Image classification data set "pet_clean" (anirudhb2001/Healpaws on GitHub). Class labels (7): dental disease, kennel cough, mange, parvovirus, skin allergy, tick infestation, worm infection.

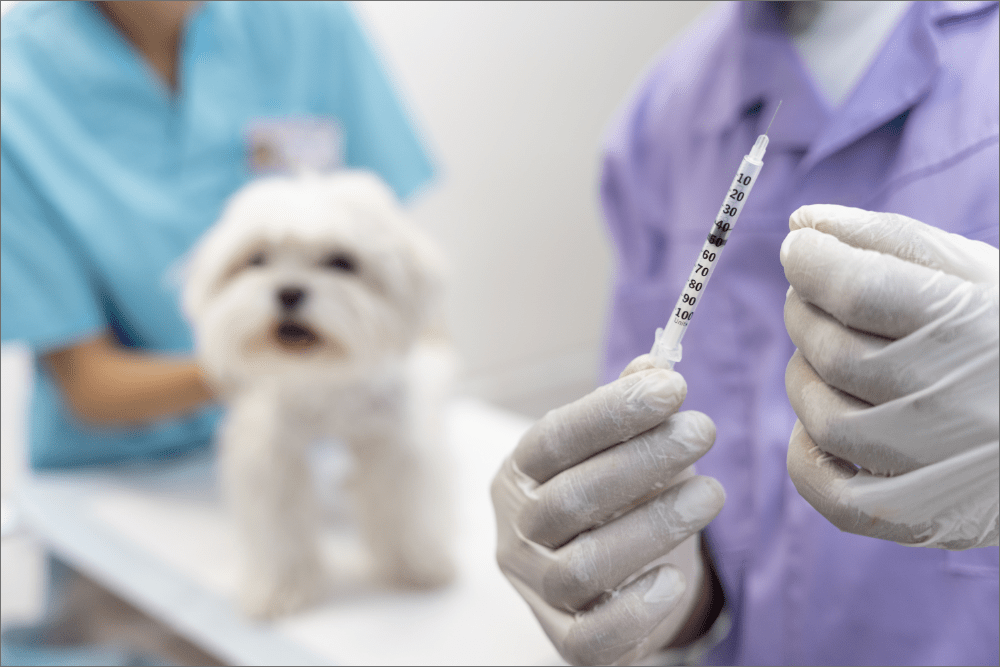
Label: parvovirus

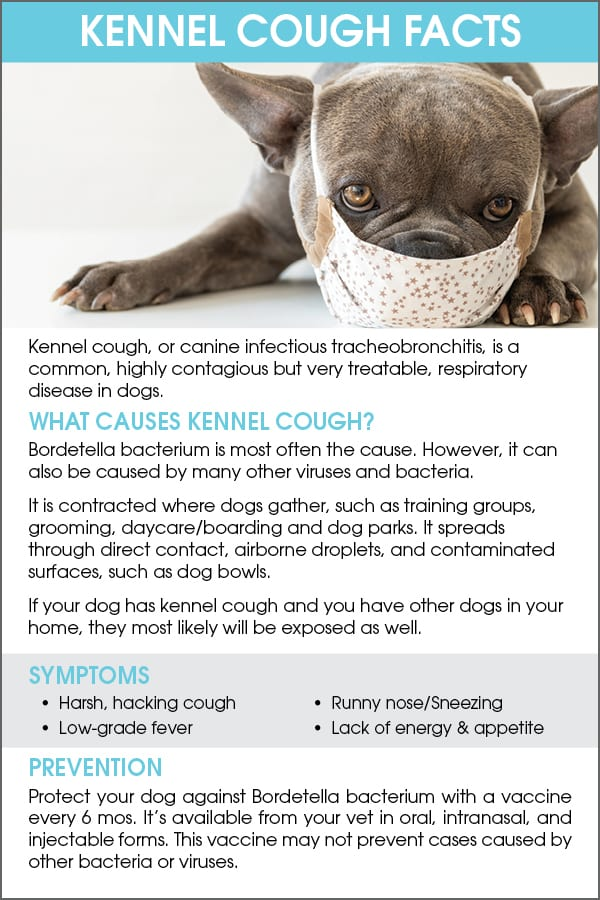
Label: kennel cough

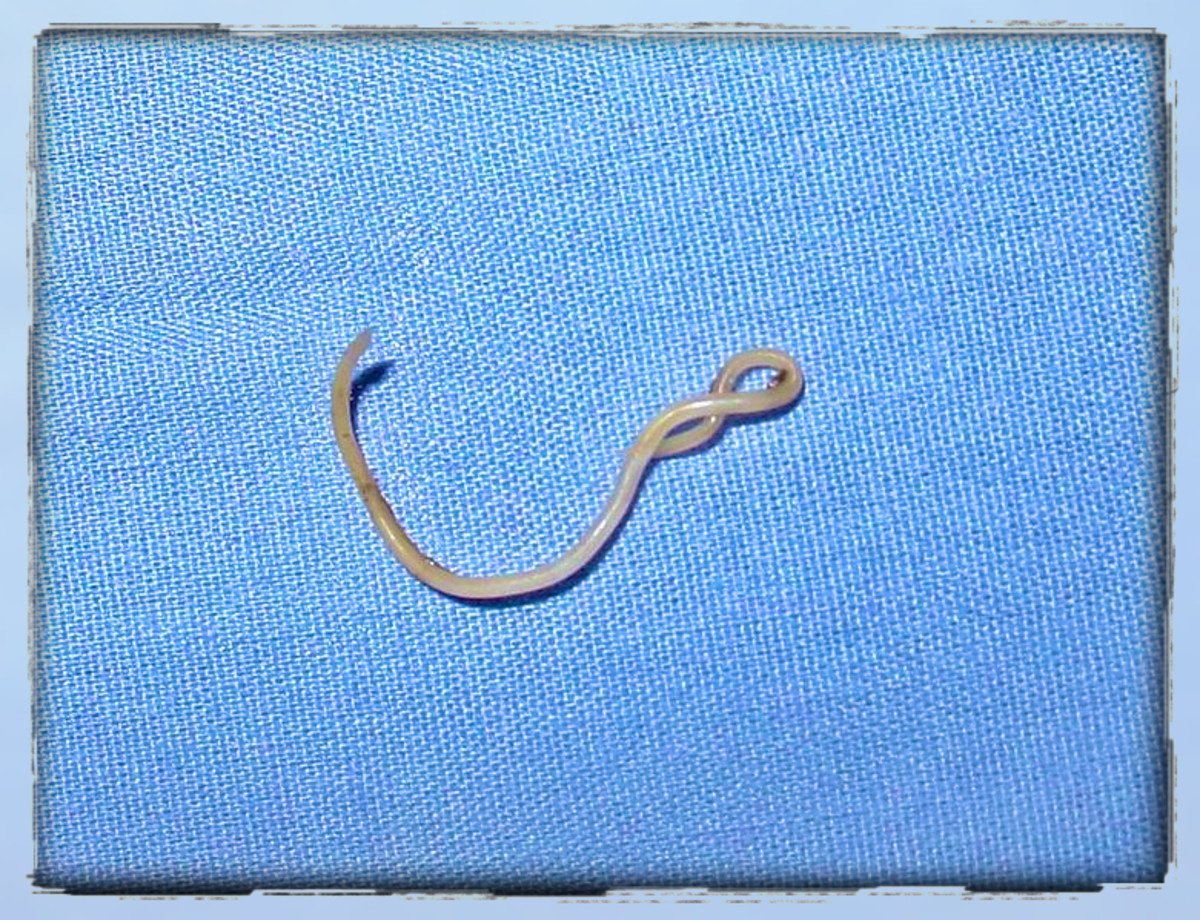
Label: worm infection

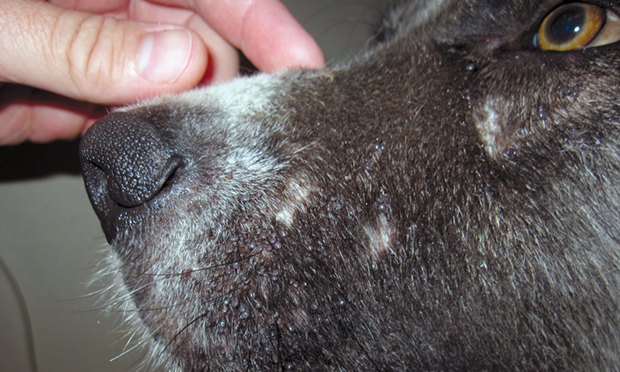
Label: tick infestation

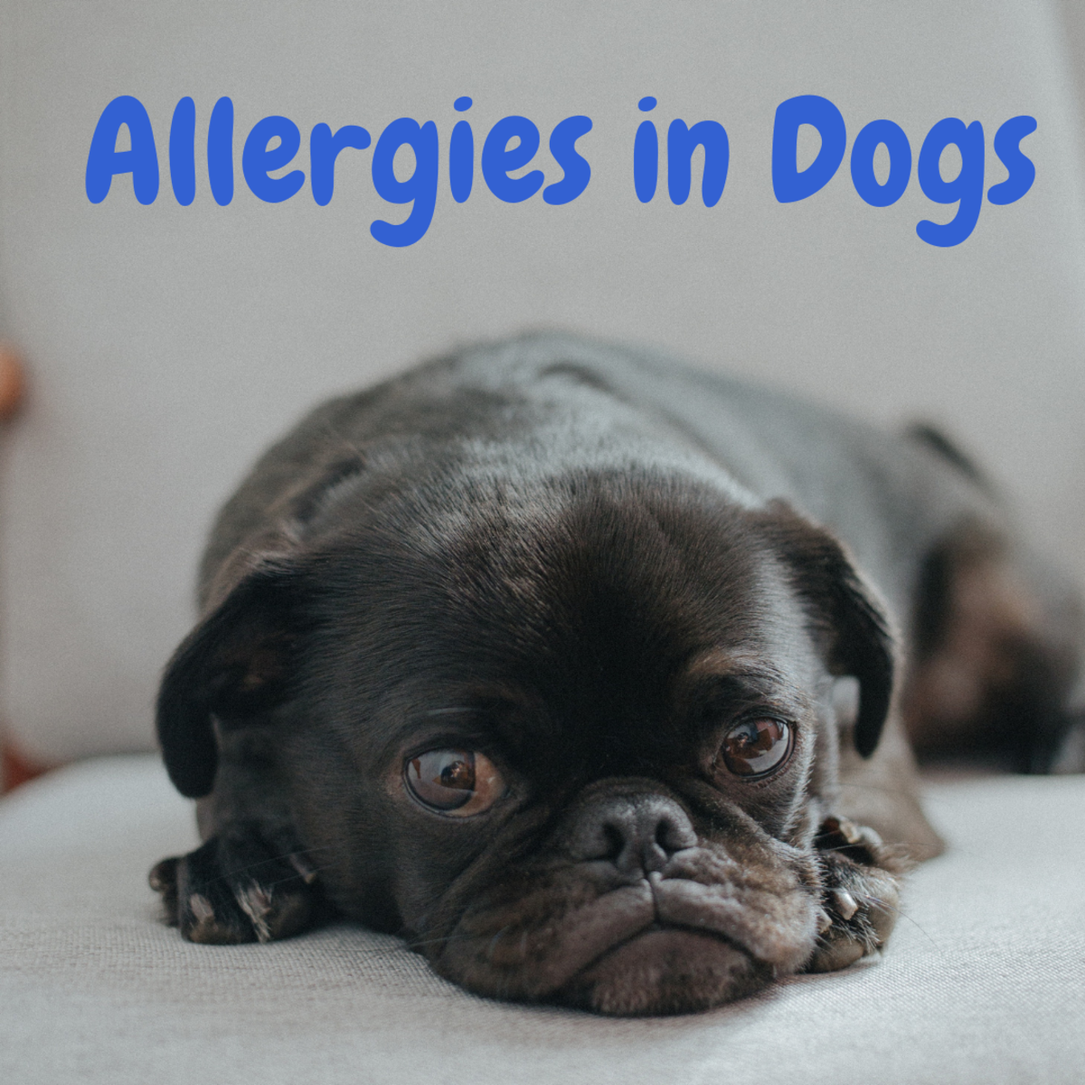
Label: skin allergy

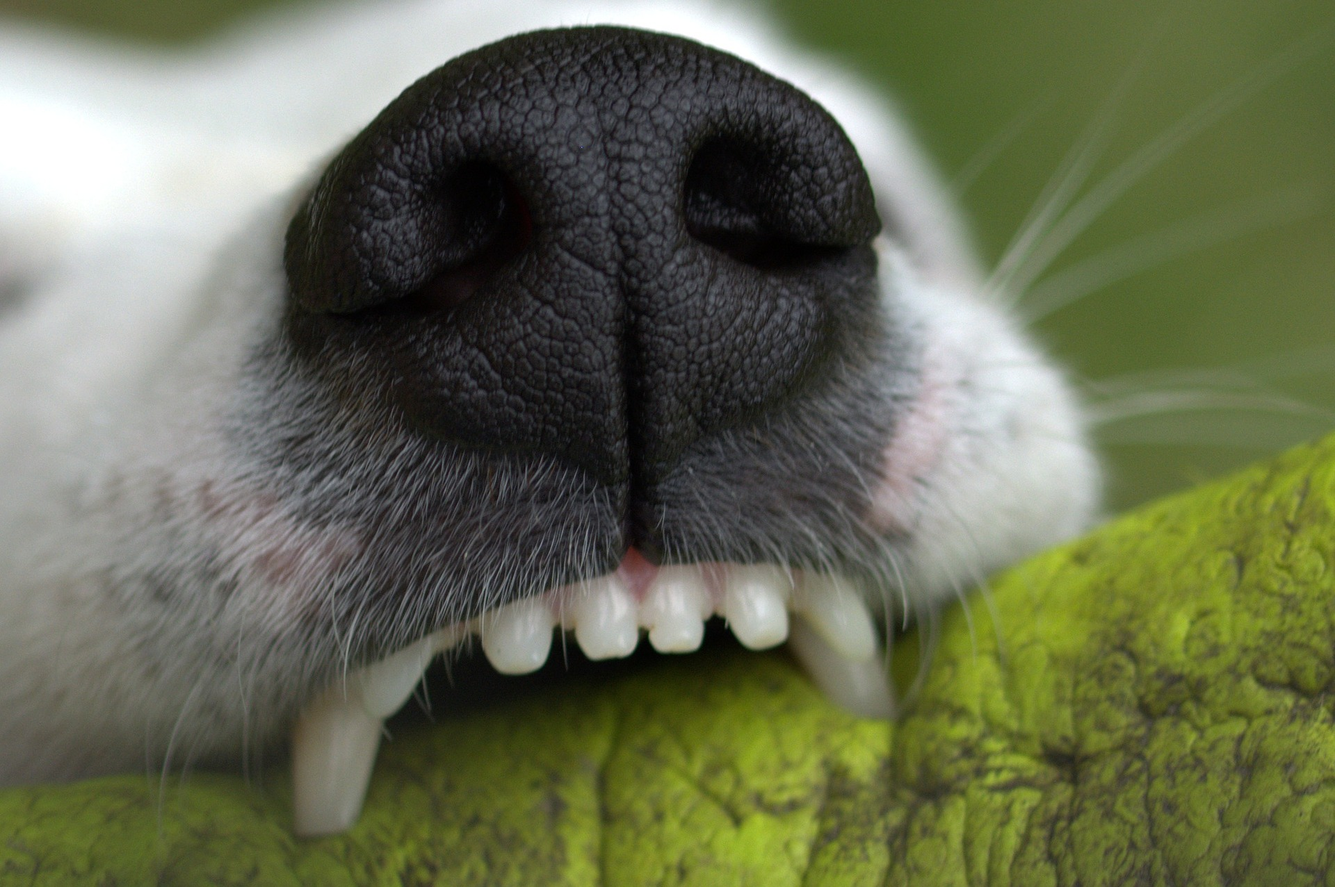
Label: dental disease
